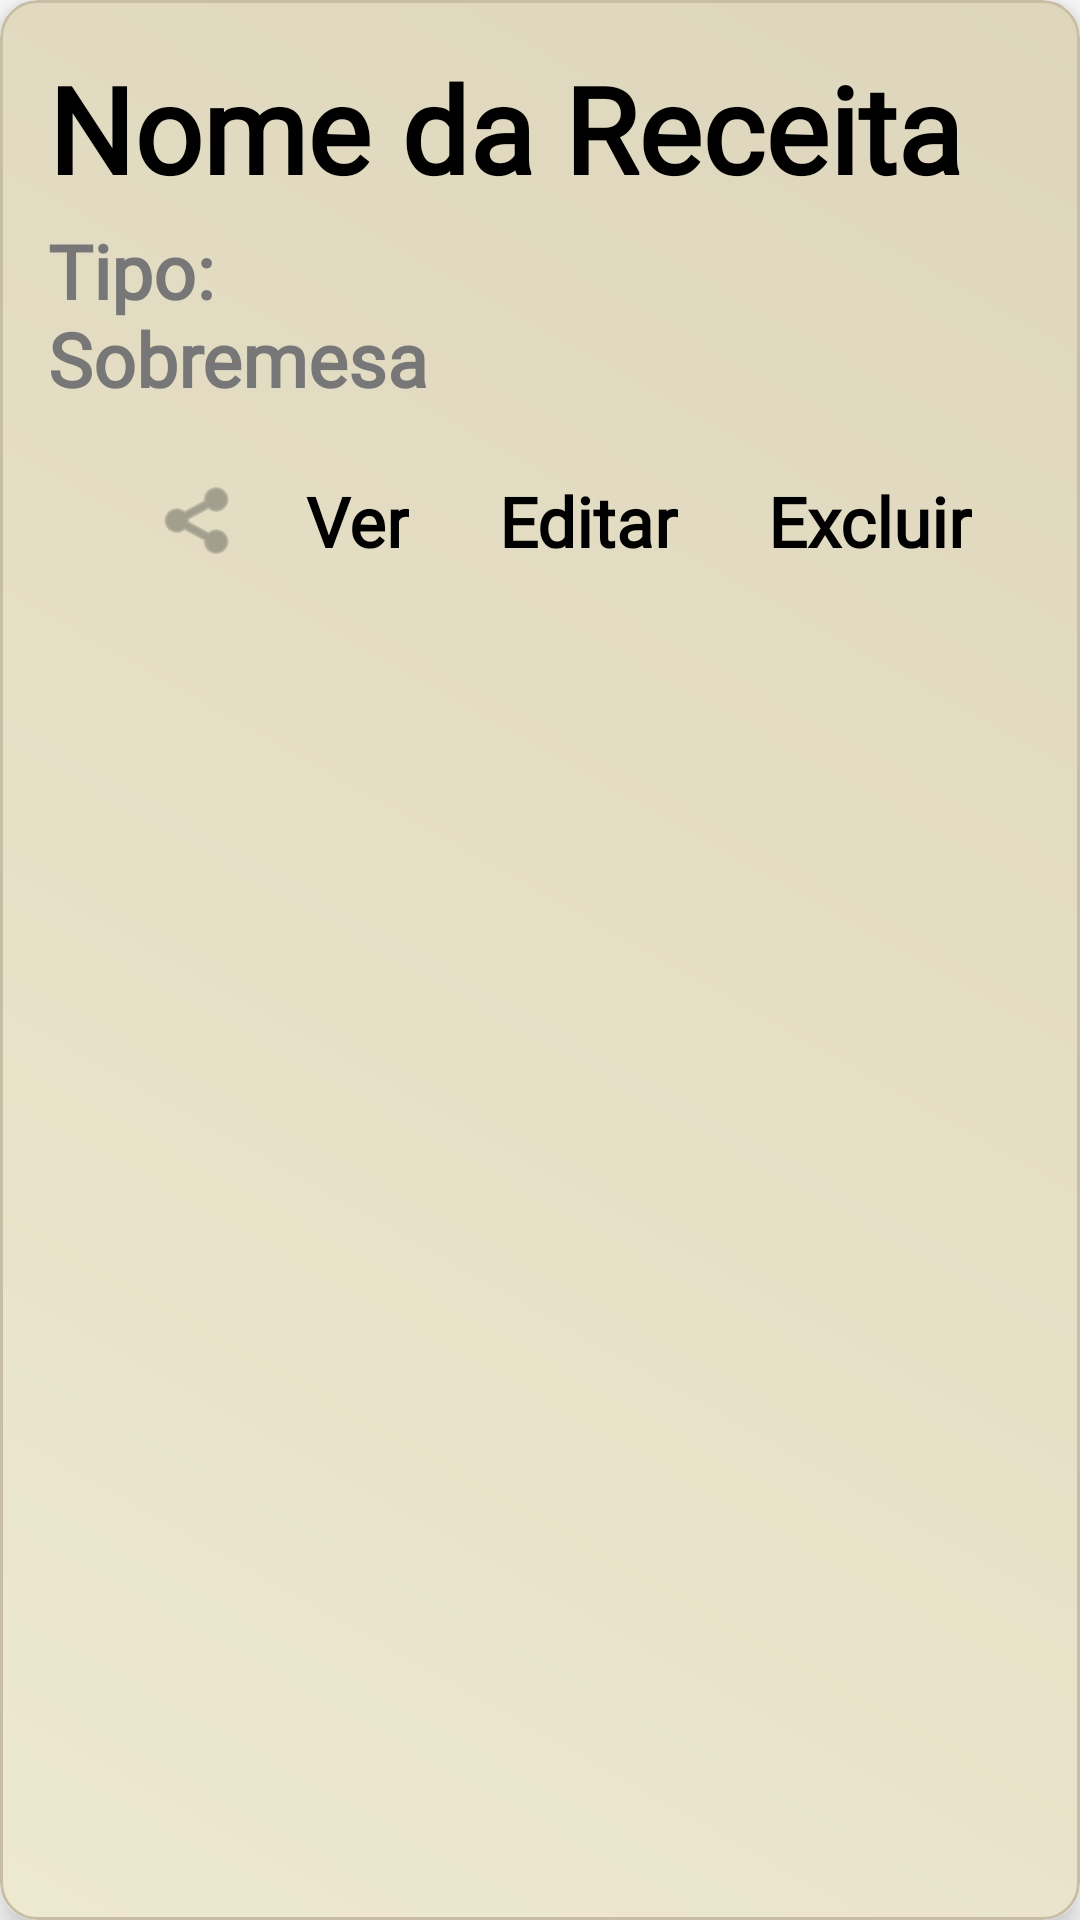

This screen was rendered from an Android layout file. Write that file and the resources it references.
<!-- AndroidManifest.xml: application theme Theme.Receitas -->
<!-- res/layout/recipe_item.xml -->
<?xml version="1.0" encoding="utf-8"?>
<androidx.cardview.widget.CardView xmlns:android="http://schemas.android.com/apk/res/android"
    xmlns:card_view="http://schemas.android.com/apk/res-auto"
    android:layout_width="match_parent"
    android:layout_height="wrap_content"
    android:layout_margin="8dp"
    card_view:cardCornerRadius="12dp"
    card_view:cardElevation="6dp"
    android:foreground="?android:attr/selectableItemBackground"
    android:clickable="true"
    android:background="@drawable/bg_form_card"
    android:focusable="true">

    <LinearLayout
        android:layout_width="match_parent"
        android:layout_height="match_parent"
        android:background="@drawable/bg_card"
        android:orientation="vertical"
        android:padding="16dp">

        <TextView
            android:id="@+id/tvName"
            android:layout_width="match_parent"
            android:layout_height="wrap_content"
            android:text="Nome da Receita"
            android:fontFamily="@font/tangerine_regular"
            android:textColor="@android:color/black"
            android:textSize="40dp"
            android:textStyle="bold" />

        <TextView
            android:id="@+id/tvType"
            android:layout_width="143dp"
            android:layout_height="wrap_content"
            android:layout_marginTop="4dp"
            android:fontFamily="@font/tangerine_regular"
            android:text="Tipo: Sobremesa"
            android:textColor="#777777"
            android:textSize="25dp"
            android:textStyle="bold" />

        <LinearLayout
            android:layout_width="match_parent"
            android:layout_height="wrap_content"
            android:layout_marginTop="12dp"
            android:gravity="end|center_vertical"
            android:orientation="horizontal">

            <ImageView
                android:id="@+id/btnShare"
                android:layout_width="30dp"
                android:layout_height="30dp"
                android:layout_marginEnd="10dp"
                android:contentDescription="Partilhar Receita"
                android:padding="0.7dp"
                android:src="@android:drawable/ic_menu_share"
                card_view:tint="#787569" />

            <TextView
                android:id="@+id/btnView"
                android:layout_width="wrap_content"
                android:layout_height="wrap_content"
                android:padding="10dp"
                android:layout_marginEnd="10dp"
                android:text="Ver"
                android:fontFamily="@font/tangerine_regular"
                android:textSize="23dp"
                android:textColor="@color/black"
                android:textStyle="bold" />

            <TextView
                android:id="@+id/btnEdit"
                android:layout_width="wrap_content"
                android:layout_height="wrap_content"
                android:padding="10dp"
                android:layout_marginEnd="10dp"
                android:textSize="23dp"
                android:text="Editar"
                android:fontFamily="@font/tangerine_regular"
                android:textColor="@color/black"
                android:textStyle="bold" />

            <TextView
                android:id="@+id/btnDelete"
                android:layout_width="wrap_content"
                android:layout_height="wrap_content"
                android:padding="10dp"
                android:layout_marginEnd="10dp"
                android:text="Excluir"
                android:fontFamily="@font/tangerine_regular"
                android:textSize="23dp"
                android:textColor="@color/black"
                android:textStyle="bold" />
        </LinearLayout>

    </LinearLayout>
</androidx.cardview.widget.CardView>
<!-- resources referenced by this layout -->
<resources>
  <color name="black">#FF000000</color>
  <!-- drawable bg_card (drawable) -->
  <?xml version="1.0" encoding="utf-8"?>
  <shape xmlns:android="http://schemas.android.com/apk/res/android"
      android:shape="rectangle">
  
      <gradient
          android:startColor="#EDE8D0"
          android:centerColor="#E5DFC6"
          android:endColor="#DDD6BC"
          android:angle="45" />
  
      <corners android:radius="12dp" />
  
      <stroke
          android:width="1dp"
          android:color="#C7BEA5" />
  </shape>
  <!-- drawable bg_form_card (drawable) -->
  <?xml version="1.0" encoding="utf-8"?>
  <shape xmlns:android="http://schemas.android.com/apk/res/android"
      android:shape="rectangle">
      <solid android:color="#FFFFFF" />
      <corners android:radius="16dp" />
      <stroke android:width="1dp" android:color="#DDC5F8" />
  </shape>
  <style name="Theme.Receitas" parent="Theme.MaterialComponents.DayNight.NoActionBar">
          
          <item name="colorPrimary">@color/purple_500</item>
          <item name="colorPrimaryVariant">@color/purple_700</item>
          <item name="colorOnPrimary">@color/white</item>
          
          <item name="colorSecondary">@color/teal_200</item>
          <item name="colorSecondaryVariant">@color/teal_700</item>
          <item name="colorOnSecondary">@color/black</item>
          
          <item name="android:statusBarColor">?attr/colorPrimaryVariant</item>
          
      </style>
  <color name="purple_500">#7D5A3C</color>
  <color name="purple_700">#5B3A29</color>
  <color name="white">#FFFFFFFF</color>
  <color name="teal_200">#FF03DAC5</color>
  <color name="teal_700">#FF018786</color>
</resources>
